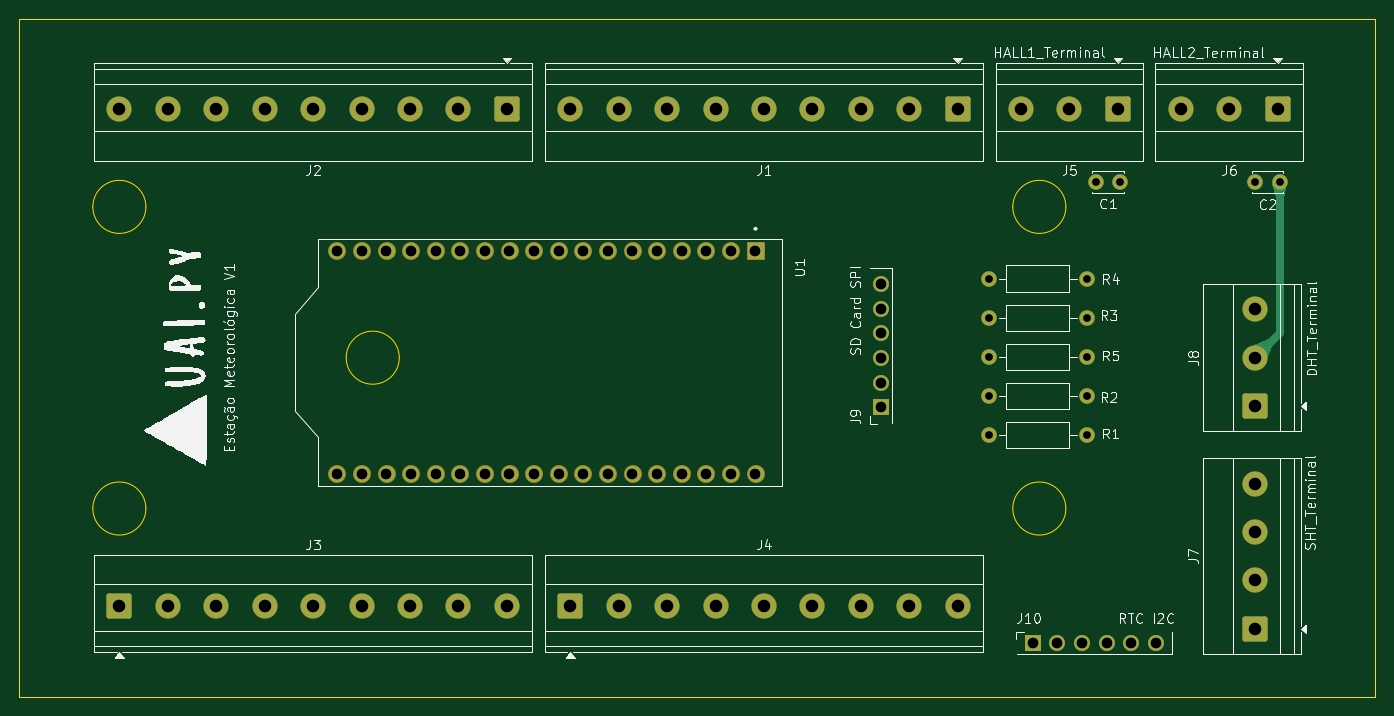
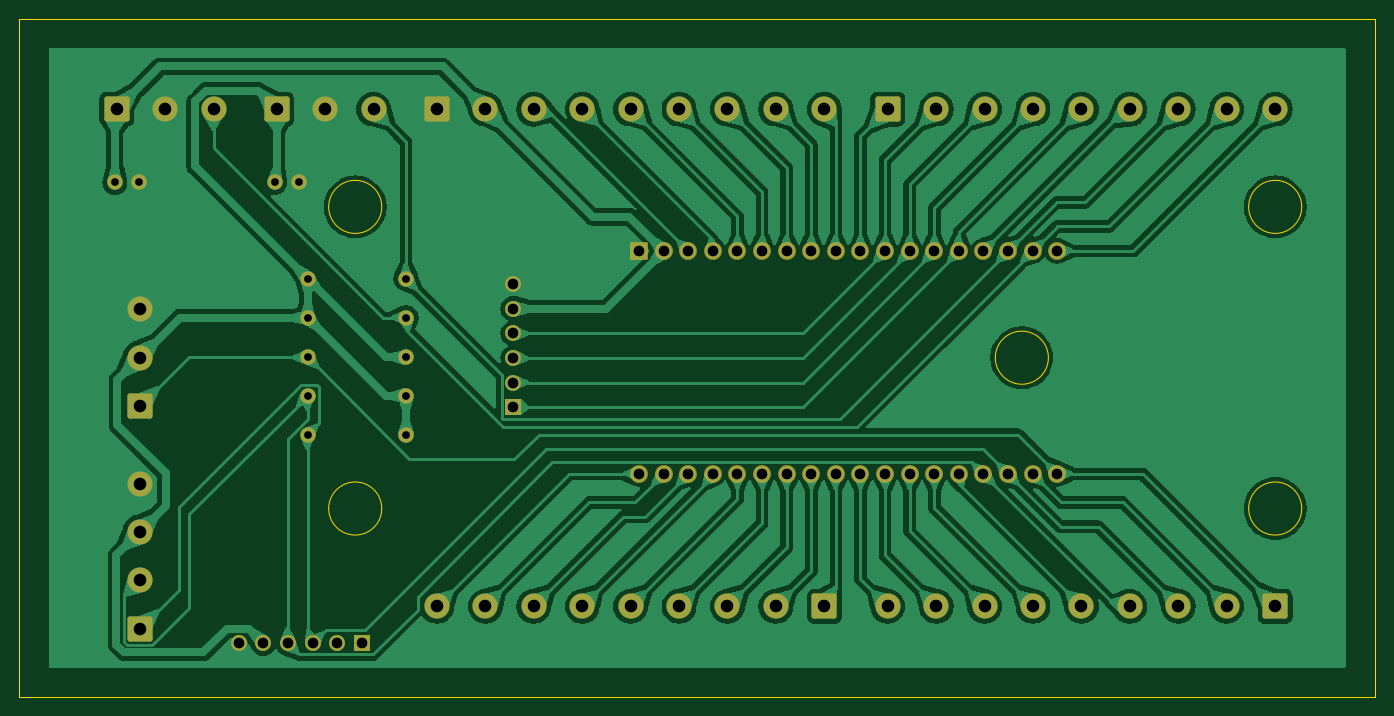
Circuit board: 11 layer files. Board 140.0 x 70.0 mm.
- bottom_copper: Estacao_ControleIrrigacao-B_Cu.gbr (192491 bytes)
- bottom_mask: Estacao_ControleIrrigacao-B_Mask.gbr (4786 bytes)
- paste: Estacao_ControleIrrigacao-B_Paste.gbr (468 bytes)
- bottom_silk: Estacao_ControleIrrigacao-B_Silkscreen.gbr (469 bytes)
- outline: Estacao_ControleIrrigacao-Edge_Cuts.gbr (1377 bytes)
- top_copper: Estacao_ControleIrrigacao-F_Cu.gbr (10619 bytes)
- top_mask: Estacao_ControleIrrigacao-F_Mask.gbr (4786 bytes)
- paste: Estacao_ControleIrrigacao-F_Paste.gbr (468 bytes)
- top_silk: Estacao_ControleIrrigacao-F_Silkscreen.gbr (74011 bytes)
- drill: Estacao_ControleIrrigacao-NPTH.drl (265 bytes)
- drill: Estacao_ControleIrrigacao-PTH.drl (2163 bytes)

=== bottom_copper: Estacao_ControleIrrigacao-B_Cu.gbr (192491 bytes, source omitted) ===
=== bottom_mask: Estacao_ControleIrrigacao-B_Mask.gbr ===
%TF.GenerationSoftware,KiCad,Pcbnew,9.0.2*%
%TF.CreationDate,2025-09-29T03:25:11-03:00*%
%TF.ProjectId,Estacao_ControleIrrigacao,45737461-6361-46f5-9f43-6f6e74726f6c,rev?*%
%TF.SameCoordinates,Original*%
%TF.FileFunction,Soldermask,Bot*%
%TF.FilePolarity,Negative*%
%FSLAX46Y46*%
G04 Gerber Fmt 4.6, Leading zero omitted, Abs format (unit mm)*
G04 Created by KiCad (PCBNEW 9.0.2) date 2025-09-29 03:25:11*
%MOMM*%
%LPD*%
G01*
G04 APERTURE LIST*
G04 Aperture macros list*
%AMRoundRect*
0 Rectangle with rounded corners*
0 $1 Rounding radius*
0 $2 $3 $4 $5 $6 $7 $8 $9 X,Y pos of 4 corners*
0 Add a 4 corners polygon primitive as box body*
4,1,4,$2,$3,$4,$5,$6,$7,$8,$9,$2,$3,0*
0 Add four circle primitives for the rounded corners*
1,1,$1+$1,$2,$3*
1,1,$1+$1,$4,$5*
1,1,$1+$1,$6,$7*
1,1,$1+$1,$8,$9*
0 Add four rect primitives between the rounded corners*
20,1,$1+$1,$2,$3,$4,$5,0*
20,1,$1+$1,$4,$5,$6,$7,0*
20,1,$1+$1,$6,$7,$8,$9,0*
20,1,$1+$1,$8,$9,$2,$3,0*%
G04 Aperture macros list end*
%ADD10C,2.600000*%
%ADD11RoundRect,0.250000X-1.050000X-1.050000X1.050000X-1.050000X1.050000X1.050000X-1.050000X1.050000X0*%
%ADD12C,1.854000*%
%ADD13RoundRect,0.102000X-0.825000X0.825000X-0.825000X-0.825000X0.825000X-0.825000X0.825000X0.825000X0*%
%ADD14C,1.650000*%
%ADD15R,1.650000X1.650000*%
%ADD16RoundRect,0.250000X1.050000X-1.050000X1.050000X1.050000X-1.050000X1.050000X-1.050000X-1.050000X0*%
%ADD17RoundRect,0.250000X1.050000X1.050000X-1.050000X1.050000X-1.050000X-1.050000X1.050000X-1.050000X0*%
%ADD18C,1.600000*%
G04 APERTURE END LIST*
D10*
%TO.C,J3*%
X129830000Y-120165000D03*
X124830000Y-120165000D03*
X119830000Y-120165000D03*
X114830000Y-120165000D03*
X109830000Y-120165000D03*
X104830000Y-120165000D03*
X99830000Y-120165000D03*
X94830000Y-120165000D03*
D11*
X89830000Y-120165000D03*
%TD*%
D12*
%TO.C,U1*%
X112322500Y-106497500D03*
X114862500Y-106497500D03*
X117402500Y-106497500D03*
X119942500Y-106497500D03*
X122482500Y-106497500D03*
X125022500Y-106497500D03*
X127562500Y-106497500D03*
X130102500Y-106497500D03*
X132642500Y-106497500D03*
X135182500Y-106497500D03*
X137722500Y-106497500D03*
X140262500Y-106497500D03*
X142802500Y-106497500D03*
X145342500Y-106497500D03*
X147882500Y-106497500D03*
X150422500Y-106497500D03*
X152962500Y-106497500D03*
X155502500Y-106497500D03*
X112322500Y-83477500D03*
X114862500Y-83477500D03*
X117402500Y-83477500D03*
X119942500Y-83477500D03*
X122482500Y-83477500D03*
X125022500Y-83477500D03*
X127562500Y-83477500D03*
X130102500Y-83477500D03*
X132642500Y-83477500D03*
X135182500Y-83477500D03*
X137722500Y-83477500D03*
X140262500Y-83477500D03*
X142802500Y-83477500D03*
X145342500Y-83477500D03*
X147882500Y-83477500D03*
X150422500Y-83477500D03*
X152962500Y-83477500D03*
D13*
X155502500Y-83477500D03*
%TD*%
D14*
%TO.C,J10*%
X196835000Y-123960000D03*
X194295000Y-123960000D03*
X191755000Y-123960000D03*
X189215000Y-123960000D03*
X186675000Y-123960000D03*
D15*
X184135000Y-123960000D03*
%TD*%
D14*
%TO.C,J9*%
X168486250Y-86915000D03*
X168486250Y-89455000D03*
X168486250Y-91995000D03*
X168486250Y-94535000D03*
X168486250Y-97075000D03*
D15*
X168486250Y-99615000D03*
%TD*%
D16*
%TO.C,J7*%
X207055000Y-122500000D03*
D10*
X207055000Y-117500000D03*
X207055000Y-112500000D03*
X207055000Y-107500000D03*
%TD*%
%TO.C,J8*%
X207055000Y-89500000D03*
X207055000Y-94500000D03*
D16*
X207055000Y-99500000D03*
%TD*%
D17*
%TO.C,J5*%
X192920000Y-68835000D03*
D10*
X187920000Y-68835000D03*
X182920000Y-68835000D03*
%TD*%
D18*
%TO.C,C1*%
X193145000Y-76390000D03*
X190645000Y-76390000D03*
%TD*%
%TO.C,R1*%
X189730000Y-102490000D03*
X179570000Y-102490000D03*
%TD*%
%TO.C,R3*%
X179570000Y-90390000D03*
X189730000Y-90390000D03*
%TD*%
D17*
%TO.C,J2*%
X129830000Y-68835000D03*
D10*
X124830000Y-68835000D03*
X119830000Y-68835000D03*
X114830000Y-68835000D03*
X109830000Y-68835000D03*
X104830000Y-68835000D03*
X99830000Y-68835000D03*
X94830000Y-68835000D03*
X89830000Y-68835000D03*
%TD*%
D17*
%TO.C,J1*%
X176375000Y-68835000D03*
D10*
X171375000Y-68835000D03*
X166375000Y-68835000D03*
X161375000Y-68835000D03*
X156375000Y-68835000D03*
X151375000Y-68835000D03*
X146375000Y-68835000D03*
X141375000Y-68835000D03*
X136375000Y-68835000D03*
%TD*%
D11*
%TO.C,J4*%
X136375000Y-120165000D03*
D10*
X141375000Y-120165000D03*
X146375000Y-120165000D03*
X151375000Y-120165000D03*
X156375000Y-120165000D03*
X161375000Y-120165000D03*
X166375000Y-120165000D03*
X171375000Y-120165000D03*
X176375000Y-120165000D03*
%TD*%
D18*
%TO.C,R5*%
X189730000Y-94445000D03*
X179570000Y-94445000D03*
%TD*%
%TO.C,R4*%
X189730000Y-86340000D03*
X179570000Y-86340000D03*
%TD*%
%TO.C,R2*%
X179570000Y-98440000D03*
X189730000Y-98440000D03*
%TD*%
D17*
%TO.C,J6*%
X209420000Y-68835000D03*
D10*
X204420000Y-68835000D03*
X199420000Y-68835000D03*
%TD*%
D18*
%TO.C,C2*%
X207125000Y-76390000D03*
X209625000Y-76390000D03*
%TD*%
M02*

=== paste: Estacao_ControleIrrigacao-B_Paste.gbr ===
%TF.GenerationSoftware,KiCad,Pcbnew,9.0.2*%
%TF.CreationDate,2025-09-29T03:25:11-03:00*%
%TF.ProjectId,Estacao_ControleIrrigacao,45737461-6361-46f5-9f43-6f6e74726f6c,rev?*%
%TF.SameCoordinates,Original*%
%TF.FileFunction,Paste,Bot*%
%TF.FilePolarity,Positive*%
%FSLAX46Y46*%
G04 Gerber Fmt 4.6, Leading zero omitted, Abs format (unit mm)*
G04 Created by KiCad (PCBNEW 9.0.2) date 2025-09-29 03:25:11*
%MOMM*%
%LPD*%
G01*
G04 APERTURE LIST*
G04 APERTURE END LIST*
M02*

=== bottom_silk: Estacao_ControleIrrigacao-B_Silkscreen.gbr ===
%TF.GenerationSoftware,KiCad,Pcbnew,9.0.2*%
%TF.CreationDate,2025-09-29T03:25:11-03:00*%
%TF.ProjectId,Estacao_ControleIrrigacao,45737461-6361-46f5-9f43-6f6e74726f6c,rev?*%
%TF.SameCoordinates,Original*%
%TF.FileFunction,Legend,Bot*%
%TF.FilePolarity,Positive*%
%FSLAX46Y46*%
G04 Gerber Fmt 4.6, Leading zero omitted, Abs format (unit mm)*
G04 Created by KiCad (PCBNEW 9.0.2) date 2025-09-29 03:25:11*
%MOMM*%
%LPD*%
G01*
G04 APERTURE LIST*
G04 APERTURE END LIST*
M02*

=== outline: Estacao_ControleIrrigacao-Edge_Cuts.gbr ===
%TF.GenerationSoftware,KiCad,Pcbnew,9.0.2*%
%TF.CreationDate,2025-09-29T03:25:11-03:00*%
%TF.ProjectId,Estacao_ControleIrrigacao,45737461-6361-46f5-9f43-6f6e74726f6c,rev?*%
%TF.SameCoordinates,Original*%
%TF.FileFunction,Profile,NP*%
%FSLAX46Y46*%
G04 Gerber Fmt 4.6, Leading zero omitted, Abs format (unit mm)*
G04 Created by KiCad (PCBNEW 9.0.2) date 2025-09-29 03:25:11*
%MOMM*%
%LPD*%
G01*
G04 APERTURE LIST*
%TA.AperFunction,Profile*%
%ADD10C,0.050000*%
%TD*%
G04 APERTURE END LIST*
D10*
X92560000Y-78927156D02*
G75*
G02*
X87080000Y-78927156I-2740000J0D01*
G01*
X87080000Y-78927156D02*
G75*
G02*
X92560000Y-78927156I2740000J0D01*
G01*
X92560000Y-110072845D02*
G75*
G02*
X87080000Y-110072845I-2740000J0D01*
G01*
X87080000Y-110072845D02*
G75*
G02*
X92560000Y-110072845I2740000J0D01*
G01*
X187550000Y-78927156D02*
G75*
G02*
X182070000Y-78927156I-2740000J0D01*
G01*
X182070000Y-78927156D02*
G75*
G02*
X187550000Y-78927156I2740000J0D01*
G01*
X187550000Y-110072845D02*
G75*
G02*
X182070000Y-110072845I-2740000J0D01*
G01*
X182070000Y-110072845D02*
G75*
G02*
X187550000Y-110072845I2740000J0D01*
G01*
X118720000Y-94500000D02*
G75*
G02*
X113240000Y-94500000I-2740000J0D01*
G01*
X113240000Y-94500000D02*
G75*
G02*
X118720000Y-94500000I2740000J0D01*
G01*
X79500000Y-59500000D02*
X219500000Y-59500000D01*
X219500000Y-129500000D01*
X79500000Y-129500000D01*
X79500000Y-59500000D01*
M02*

=== top_copper: Estacao_ControleIrrigacao-F_Cu.gbr (10619 bytes, source omitted) ===
=== top_mask: Estacao_ControleIrrigacao-F_Mask.gbr ===
%TF.GenerationSoftware,KiCad,Pcbnew,9.0.2*%
%TF.CreationDate,2025-09-29T03:25:11-03:00*%
%TF.ProjectId,Estacao_ControleIrrigacao,45737461-6361-46f5-9f43-6f6e74726f6c,rev?*%
%TF.SameCoordinates,Original*%
%TF.FileFunction,Soldermask,Top*%
%TF.FilePolarity,Negative*%
%FSLAX46Y46*%
G04 Gerber Fmt 4.6, Leading zero omitted, Abs format (unit mm)*
G04 Created by KiCad (PCBNEW 9.0.2) date 2025-09-29 03:25:11*
%MOMM*%
%LPD*%
G01*
G04 APERTURE LIST*
G04 Aperture macros list*
%AMRoundRect*
0 Rectangle with rounded corners*
0 $1 Rounding radius*
0 $2 $3 $4 $5 $6 $7 $8 $9 X,Y pos of 4 corners*
0 Add a 4 corners polygon primitive as box body*
4,1,4,$2,$3,$4,$5,$6,$7,$8,$9,$2,$3,0*
0 Add four circle primitives for the rounded corners*
1,1,$1+$1,$2,$3*
1,1,$1+$1,$4,$5*
1,1,$1+$1,$6,$7*
1,1,$1+$1,$8,$9*
0 Add four rect primitives between the rounded corners*
20,1,$1+$1,$2,$3,$4,$5,0*
20,1,$1+$1,$4,$5,$6,$7,0*
20,1,$1+$1,$6,$7,$8,$9,0*
20,1,$1+$1,$8,$9,$2,$3,0*%
G04 Aperture macros list end*
%ADD10C,2.600000*%
%ADD11RoundRect,0.250000X-1.050000X-1.050000X1.050000X-1.050000X1.050000X1.050000X-1.050000X1.050000X0*%
%ADD12C,1.854000*%
%ADD13RoundRect,0.102000X-0.825000X0.825000X-0.825000X-0.825000X0.825000X-0.825000X0.825000X0.825000X0*%
%ADD14C,1.650000*%
%ADD15R,1.650000X1.650000*%
%ADD16RoundRect,0.250000X1.050000X-1.050000X1.050000X1.050000X-1.050000X1.050000X-1.050000X-1.050000X0*%
%ADD17RoundRect,0.250000X1.050000X1.050000X-1.050000X1.050000X-1.050000X-1.050000X1.050000X-1.050000X0*%
%ADD18C,1.600000*%
G04 APERTURE END LIST*
D10*
%TO.C,J3*%
X129830000Y-120165000D03*
X124830000Y-120165000D03*
X119830000Y-120165000D03*
X114830000Y-120165000D03*
X109830000Y-120165000D03*
X104830000Y-120165000D03*
X99830000Y-120165000D03*
X94830000Y-120165000D03*
D11*
X89830000Y-120165000D03*
%TD*%
D12*
%TO.C,U1*%
X112322500Y-106497500D03*
X114862500Y-106497500D03*
X117402500Y-106497500D03*
X119942500Y-106497500D03*
X122482500Y-106497500D03*
X125022500Y-106497500D03*
X127562500Y-106497500D03*
X130102500Y-106497500D03*
X132642500Y-106497500D03*
X135182500Y-106497500D03*
X137722500Y-106497500D03*
X140262500Y-106497500D03*
X142802500Y-106497500D03*
X145342500Y-106497500D03*
X147882500Y-106497500D03*
X150422500Y-106497500D03*
X152962500Y-106497500D03*
X155502500Y-106497500D03*
X112322500Y-83477500D03*
X114862500Y-83477500D03*
X117402500Y-83477500D03*
X119942500Y-83477500D03*
X122482500Y-83477500D03*
X125022500Y-83477500D03*
X127562500Y-83477500D03*
X130102500Y-83477500D03*
X132642500Y-83477500D03*
X135182500Y-83477500D03*
X137722500Y-83477500D03*
X140262500Y-83477500D03*
X142802500Y-83477500D03*
X145342500Y-83477500D03*
X147882500Y-83477500D03*
X150422500Y-83477500D03*
X152962500Y-83477500D03*
D13*
X155502500Y-83477500D03*
%TD*%
D14*
%TO.C,J10*%
X196835000Y-123960000D03*
X194295000Y-123960000D03*
X191755000Y-123960000D03*
X189215000Y-123960000D03*
X186675000Y-123960000D03*
D15*
X184135000Y-123960000D03*
%TD*%
D14*
%TO.C,J9*%
X168486250Y-86915000D03*
X168486250Y-89455000D03*
X168486250Y-91995000D03*
X168486250Y-94535000D03*
X168486250Y-97075000D03*
D15*
X168486250Y-99615000D03*
%TD*%
D16*
%TO.C,J7*%
X207055000Y-122500000D03*
D10*
X207055000Y-117500000D03*
X207055000Y-112500000D03*
X207055000Y-107500000D03*
%TD*%
%TO.C,J8*%
X207055000Y-89500000D03*
X207055000Y-94500000D03*
D16*
X207055000Y-99500000D03*
%TD*%
D17*
%TO.C,J5*%
X192920000Y-68835000D03*
D10*
X187920000Y-68835000D03*
X182920000Y-68835000D03*
%TD*%
D18*
%TO.C,C1*%
X193145000Y-76390000D03*
X190645000Y-76390000D03*
%TD*%
%TO.C,R1*%
X189730000Y-102490000D03*
X179570000Y-102490000D03*
%TD*%
%TO.C,R3*%
X179570000Y-90390000D03*
X189730000Y-90390000D03*
%TD*%
D17*
%TO.C,J2*%
X129830000Y-68835000D03*
D10*
X124830000Y-68835000D03*
X119830000Y-68835000D03*
X114830000Y-68835000D03*
X109830000Y-68835000D03*
X104830000Y-68835000D03*
X99830000Y-68835000D03*
X94830000Y-68835000D03*
X89830000Y-68835000D03*
%TD*%
D17*
%TO.C,J1*%
X176375000Y-68835000D03*
D10*
X171375000Y-68835000D03*
X166375000Y-68835000D03*
X161375000Y-68835000D03*
X156375000Y-68835000D03*
X151375000Y-68835000D03*
X146375000Y-68835000D03*
X141375000Y-68835000D03*
X136375000Y-68835000D03*
%TD*%
D11*
%TO.C,J4*%
X136375000Y-120165000D03*
D10*
X141375000Y-120165000D03*
X146375000Y-120165000D03*
X151375000Y-120165000D03*
X156375000Y-120165000D03*
X161375000Y-120165000D03*
X166375000Y-120165000D03*
X171375000Y-120165000D03*
X176375000Y-120165000D03*
%TD*%
D18*
%TO.C,R5*%
X189730000Y-94445000D03*
X179570000Y-94445000D03*
%TD*%
%TO.C,R4*%
X189730000Y-86340000D03*
X179570000Y-86340000D03*
%TD*%
%TO.C,R2*%
X179570000Y-98440000D03*
X189730000Y-98440000D03*
%TD*%
D17*
%TO.C,J6*%
X209420000Y-68835000D03*
D10*
X204420000Y-68835000D03*
X199420000Y-68835000D03*
%TD*%
D18*
%TO.C,C2*%
X207125000Y-76390000D03*
X209625000Y-76390000D03*
%TD*%
M02*

=== paste: Estacao_ControleIrrigacao-F_Paste.gbr ===
%TF.GenerationSoftware,KiCad,Pcbnew,9.0.2*%
%TF.CreationDate,2025-09-29T03:25:11-03:00*%
%TF.ProjectId,Estacao_ControleIrrigacao,45737461-6361-46f5-9f43-6f6e74726f6c,rev?*%
%TF.SameCoordinates,Original*%
%TF.FileFunction,Paste,Top*%
%TF.FilePolarity,Positive*%
%FSLAX46Y46*%
G04 Gerber Fmt 4.6, Leading zero omitted, Abs format (unit mm)*
G04 Created by KiCad (PCBNEW 9.0.2) date 2025-09-29 03:25:11*
%MOMM*%
%LPD*%
G01*
G04 APERTURE LIST*
G04 APERTURE END LIST*
M02*

=== top_silk: Estacao_ControleIrrigacao-F_Silkscreen.gbr (74011 bytes, source omitted) ===
=== drill: Estacao_ControleIrrigacao-NPTH.drl ===
M48
; DRILL file {KiCad 9.0.2} date 2025-09-29T03:25:46-0300
; FORMAT={-:-/ absolute / inch / decimal}
; #@! TF.CreationDate,2025-09-29T03:25:46-03:00
; #@! TF.GenerationSoftware,Kicad,Pcbnew,9.0.2
; #@! TF.FileFunction,NonPlated,1,2,NPTH
FMAT,2
INCH
%
G90
G05
M30

=== drill: Estacao_ControleIrrigacao-PTH.drl ===
M48
; DRILL file {KiCad 9.0.2} date 2025-09-29T03:25:46-0300
; FORMAT={-:-/ absolute / inch / decimal}
; #@! TF.CreationDate,2025-09-29T03:25:46-03:00
; #@! TF.GenerationSoftware,Kicad,Pcbnew,9.0.2
; #@! TF.FileFunction,Plated,1,2,PTH
FMAT,2
INCH
; #@! TA.AperFunction,Plated,PTH,ComponentDrill
T1C0.0315
; #@! TA.AperFunction,Plated,PTH,ComponentDrill
T2C0.0433
; #@! TA.AperFunction,Plated,PTH,ComponentDrill
T3C0.0512
%
G90
G05
T1
X7.0697Y-3.3992
X7.0697Y-3.5587
X7.0697Y-3.7183
X7.0697Y-3.8756
X7.0697Y-4.035
X7.4697Y-3.3992
X7.4697Y-3.5587
X7.4697Y-3.7183
X7.4697Y-3.8756
X7.4697Y-4.035
X7.5057Y-3.0075
X7.6041Y-3.0075
X8.1545Y-3.0075
X8.253Y-3.0075
T2
X4.4221Y-3.2865
X4.4221Y-4.1928
X4.5221Y-3.2865
X4.5221Y-4.1928
X4.6221Y-3.2865
X4.6221Y-4.1928
X4.7221Y-3.2865
X4.7221Y-4.1928
X4.8221Y-3.2865
X4.8221Y-4.1928
X4.9221Y-3.2865
X4.9221Y-4.1928
X5.0221Y-3.2865
X5.0221Y-4.1928
X5.1221Y-3.2865
X5.1221Y-4.1928
X5.2221Y-3.2865
X5.2221Y-4.1928
X5.3221Y-3.2865
X5.3221Y-4.1928
X5.4221Y-3.2865
X5.4221Y-4.1928
X5.5221Y-3.2865
X5.5221Y-4.1928
X5.6221Y-3.2865
X5.6221Y-4.1928
X5.7221Y-3.2865
X5.7221Y-4.1928
X5.8221Y-3.2865
X5.8221Y-4.1928
X5.9221Y-3.2865
X5.9221Y-4.1928
X6.0221Y-3.2865
X6.0221Y-4.1928
X6.1221Y-3.2865
X6.1221Y-4.1928
X6.6333Y-3.4219
X6.6333Y-3.5219
X6.6333Y-3.6219
X6.6333Y-3.7219
X6.6333Y-3.8219
X6.6333Y-3.9219
X7.2494Y-4.8803
X7.3494Y-4.8803
X7.4494Y-4.8803
X7.5494Y-4.8803
X7.6494Y-4.8803
X7.7494Y-4.8803
T3
X3.5366Y-2.71
X3.5366Y-4.7309
X3.7335Y-2.71
X3.7335Y-4.7309
X3.9303Y-2.71
X3.9303Y-4.7309
X4.1272Y-2.71
X4.1272Y-4.7309
X4.324Y-2.71
X4.324Y-4.7309
X4.5209Y-2.71
X4.5209Y-4.7309
X4.7177Y-2.71
X4.7177Y-4.7309
X4.9146Y-2.71
X4.9146Y-4.7309
X5.1114Y-2.71
X5.1114Y-4.7309
X5.3691Y-2.71
X5.3691Y-4.7309
X5.5659Y-2.71
X5.5659Y-4.7309
X5.7628Y-2.71
X5.7628Y-4.7309
X5.9596Y-2.71
X5.9596Y-4.7309
X6.1565Y-2.71
X6.1565Y-4.7309
X6.3533Y-2.71
X6.3533Y-4.7309
X6.5502Y-2.71
X6.5502Y-4.7309
X6.747Y-2.71
X6.747Y-4.7309
X6.9439Y-2.71
X6.9439Y-4.7309
X7.2016Y-2.71
X7.3984Y-2.71
X7.5953Y-2.71
X7.8512Y-2.71
X8.048Y-2.71
X8.1518Y-3.5236
X8.1518Y-3.7205
X8.1518Y-3.9173
X8.1518Y-4.2323
X8.1518Y-4.4291
X8.1518Y-4.626
X8.1518Y-4.8228
X8.2449Y-2.71
M30

